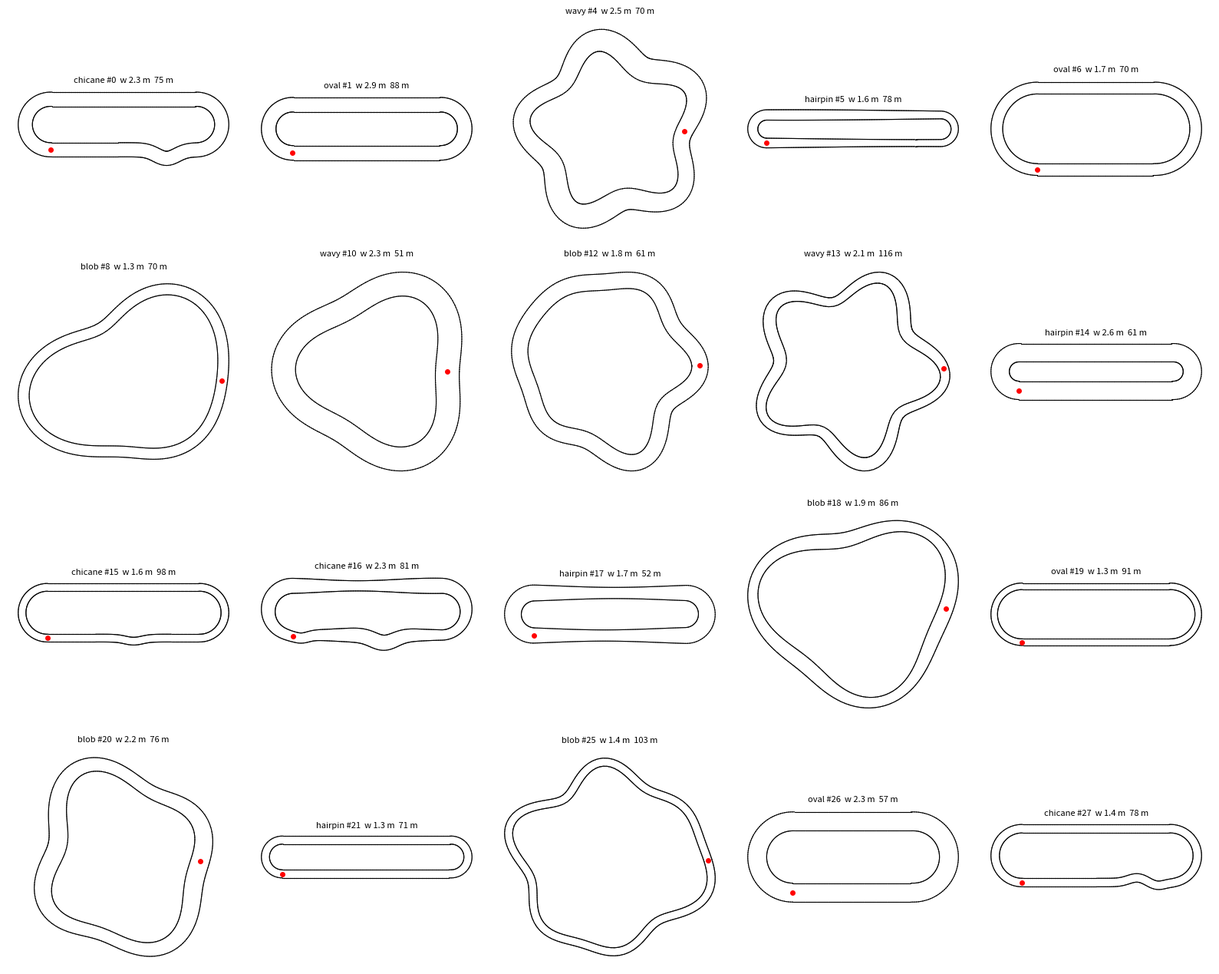

Python code for this plot:
# Random closed roads for synthetic training data (C1 in docs/data_solve.md, settings in docs/track_generator.md).
# A road = a centreline (N, 2) with points every 0.2 m, driven counter-clockwise, and a width per point.
# Families: blob (random smooth loop), oval (stadium), chicane (stadium with side steps), hairpin (long thin stadium),
# wavy (loop with 3 - 5 bends each way). Every road is checked: tightest corner >= MIN_RADIUS, no part of the road
# closer than its width to another part (the walls never cross).
#   venv\Scripts\python -m autoresearch.synth.tracks [n]      -> pictures of n random roads in docs/data/synthetic_v1/

import math
import os
import sys

import numpy as np

STEP = 0.2                              # m between centreline points
MIN_RADIUS = 2.0                        # m, tightest corner of the centreline
WIDTH_RANGE = (1.2, 3.0)                # m, log-uniform
LENGTH_RANGE = (40.0, 120.0)            # m
FAMILIES = {"blob": 0.40, "oval": 0.15, "chicane": 0.15, "hairpin": 0.15, "wavy": 0.15}
WIDTH_CHANGE_SHARE, WIDTH_CHANGE = 0.30, 0.20   # 30 % of roads: width changes slowly by up to +-20 %
CLEARANCE = 0.6                         # m, extra gap between two parts of the road besides its width


def resample(pts: np.ndarray, step: float = STEP) -> np.ndarray:
    closed = np.vstack([pts, pts[:1]])
    along = np.concatenate([[0], np.cumsum(np.linalg.norm(np.diff(closed, axis=0), axis=1))])
    want = np.arange(0, along[-1], step)
    return np.column_stack([np.interp(want, along, closed[:, 0]), np.interp(want, along, closed[:, 1])])


def length_of(line: np.ndarray) -> float:
    return float(np.linalg.norm(np.diff(np.vstack([line, line[:1]]), axis=0), axis=1).sum())


def radius_of(line: np.ndarray) -> np.ndarray:
    # turning radius at every point (m), from the circle through the neighbours 3 points away on each side
    a, b, c = np.roll(line, 3, axis=0), line, np.roll(line, -3, axis=0)
    ab, bc, ca = (np.linalg.norm(p - q, axis=1) for p, q in ((a, b), (b, c), (c, a)))
    cross = np.abs((b[:, 0] - a[:, 0]) * (c[:, 1] - a[:, 1]) - (b[:, 1] - a[:, 1]) * (c[:, 0] - a[:, 0]))
    return np.where(cross < 1e-9, np.inf, ab * bc * ca / (2 * np.maximum(cross, 1e-9)))


def closest_other_part(line: np.ndarray, skip_m: float) -> float:
    # smallest distance between two centreline points that are more than skip_m apart ALONG the road
    sub = line[::2]
    d = np.linalg.norm(sub[:, None] - sub[None], axis=2)
    i = np.arange(len(sub))
    gap = np.abs(i[:, None] - i[None]) * 2 * STEP
    along = np.minimum(gap, len(line) * STEP - gap)
    return float(d[along > skip_m].min())


def _stadium(straight: float, r: float) -> np.ndarray:
    pts = [(x, -r) for x in np.arange(-straight / 2, straight / 2, STEP)]
    pts += [(straight / 2 + r * math.sin(a), -r * math.cos(a)) for a in np.arange(0, math.pi, STEP / r)]
    pts += [(x, r) for x in np.arange(straight / 2, -straight / 2, -STEP)]
    pts += [(-straight / 2 - r * math.sin(a), r * math.cos(a)) for a in np.arange(0, math.pi, STEP / r)]
    return np.array(pts)


def _fourier(rng: np.random.Generator, orders: list[int], amp: float) -> np.ndarray:
    a = np.linspace(0, 2 * math.pi, 3000, endpoint=False)
    r = np.ones_like(a)
    for k in orders:
        r += rng.uniform(0.3, 1.0) * amp / len(orders) * np.cos(k * a + rng.uniform(0, 2 * math.pi))
    return np.column_stack([r * np.cos(a), r * np.sin(a)])


def _chicanes(line: np.ndarray, rng: np.random.Generator, count: int) -> np.ndarray:
    # side steps of 0.5 - 1.5 m over 3 - 6 m on the bottom straight (y < 0, |x| small)
    out = line.copy()
    xs = rng.uniform(-0.35, 0.35, count) * (line[:, 0].max() - line[:, 0].min())
    for x0 in xs:
        offset, length = rng.uniform(0.5, 1.5) * rng.choice([-1, 1]), rng.uniform(3, 6)
        bottom = line[:, 1] < 0
        bump = offset * np.exp(-(((line[:, 0] - x0) / (length / 2)) ** 2))
        out[:, 1] += np.where(bottom, bump, 0)
    return out


def shape(family: str, rng: np.random.Generator) -> np.ndarray:
    # an unscaled closed shape of the family, counter-clockwise
    if family == "oval":
        return _stadium(rng.uniform(10, 30), rng.uniform(4, 9))
    if family == "hairpin":
        return _stadium(rng.uniform(15, 35), rng.uniform(MIN_RADIUS, 3.0))
    if family == "chicane":
        return _chicanes(_stadium(rng.uniform(20, 35), rng.uniform(4, 8)), rng, int(rng.integers(1, 3)))
    if family == "wavy":
        return _fourier(rng, [int(rng.integers(3, 6))], rng.uniform(0.2, 0.4))
    return _fourier(rng, list(range(2, int(rng.integers(4, 8)))), rng.uniform(0.3, 0.7))       # blob


def make_road(seed: int) -> dict | None:
    # -> {"line", "width" (per point), "family", "seed"} or None if this seed gives a bad road
    rng = np.random.default_rng(seed)
    family = rng.choice(list(FAMILIES), p=list(FAMILIES.values()))
    raw = resample(shape(family, rng), 0.05)
    if family in ("blob", "wavy"):                                  # free shapes: scale to a random length
        raw *= rng.uniform(*LENGTH_RANGE) / length_of(raw)
    line = resample(raw)
    width = math.exp(rng.uniform(math.log(WIDTH_RANGE[0]), math.log(WIDTH_RANGE[1]))) * np.ones(len(line))
    if rng.random() < WIDTH_CHANGE_SHARE:
        a = np.linspace(0, 2 * math.pi, len(line), endpoint=False)
        width *= 1 + WIDTH_CHANGE * np.sin(int(rng.integers(1, 4)) * a + rng.uniform(0, 2 * math.pi))
    if rng.random() < 0.5:                                          # half of the roads clockwise
        line, width = line[::-1].copy(), width[::-1].copy()
    road = {"line": line, "width": width, "family": str(family), "seed": seed}
    return road if is_valid(road) else None


def is_valid(road: dict) -> bool:
    line, width = road["line"], road["width"]
    if not LENGTH_RANGE[0] * 0.8 <= length_of(line) <= LENGTH_RANGE[1] * 1.3:
        return False
    if radius_of(line).min() < max(MIN_RADIUS, width.max() / 2 + 0.3):
        return False
    return closest_other_part(line, skip_m=3 * width.max() + 2) > width.max() + CLEARANCE


def walls_of(road: dict) -> np.ndarray:
    # -> wall segments (M, 4): x1, y1, x2, y2 of both walls
    line, half = road["line"], road["width"] / 2
    ahead = np.roll(line, -1, axis=0) - np.roll(line, 1, axis=0)
    normal = np.column_stack([-ahead[:, 1], ahead[:, 0]]) / np.linalg.norm(ahead, axis=1, keepdims=True)
    walls = [line + side * half[:, None] * normal for side in (+1, -1)]
    return np.vstack([np.column_stack([w, np.roll(w, -1, axis=0)]) for w in walls])


def roads(first_seed: int, count: int) -> list[dict]:
    # the first `count` valid roads from seed first_seed on (bad seeds are skipped, so seeds are not contiguous)
    out, seed = [], first_seed
    while len(out) < count:
        road = make_road(seed)
        if road is not None:
            out.append(road)
        seed += 1
    return out


def draw(road_list: list[dict], path: str) -> None:
    import matplotlib
    matplotlib.use("Agg")
    import matplotlib.pyplot as plt
    cols = 5
    rows = math.ceil(len(road_list) / cols)
    fig, axes = plt.subplots(rows, cols, figsize=(3.2 * cols, 3.2 * rows))
    for ax, road in zip(np.ravel(axes), road_list):
        w = walls_of(road)
        ax.plot(w[:, [0, 2]].T, w[:, [1, 3]].T, "k-", lw=0.8)
        ax.plot(*road["line"][0], "ro", ms=4)
        ax.set_title(f"{road['family']} #{road['seed']}  w {road['width'].mean():.1f} m  "
                     f"{length_of(road['line']):.0f} m", fontsize=8)
        ax.set_aspect("equal")
        ax.axis("off")
    for ax in np.ravel(axes)[len(road_list):]:
        ax.axis("off")
    fig.tight_layout()
    fig.savefig(path, dpi=90)
    plt.close(fig)


if __name__ == "__main__":
    n = int(sys.argv[1]) if len(sys.argv) > 1 else 20
    os.makedirs("docs/data/synthetic_v1", exist_ok=True)
    draw(roads(0, n), "docs/data/synthetic_v1/roads.png")
    print("docs/data/synthetic_v1/roads.png")
